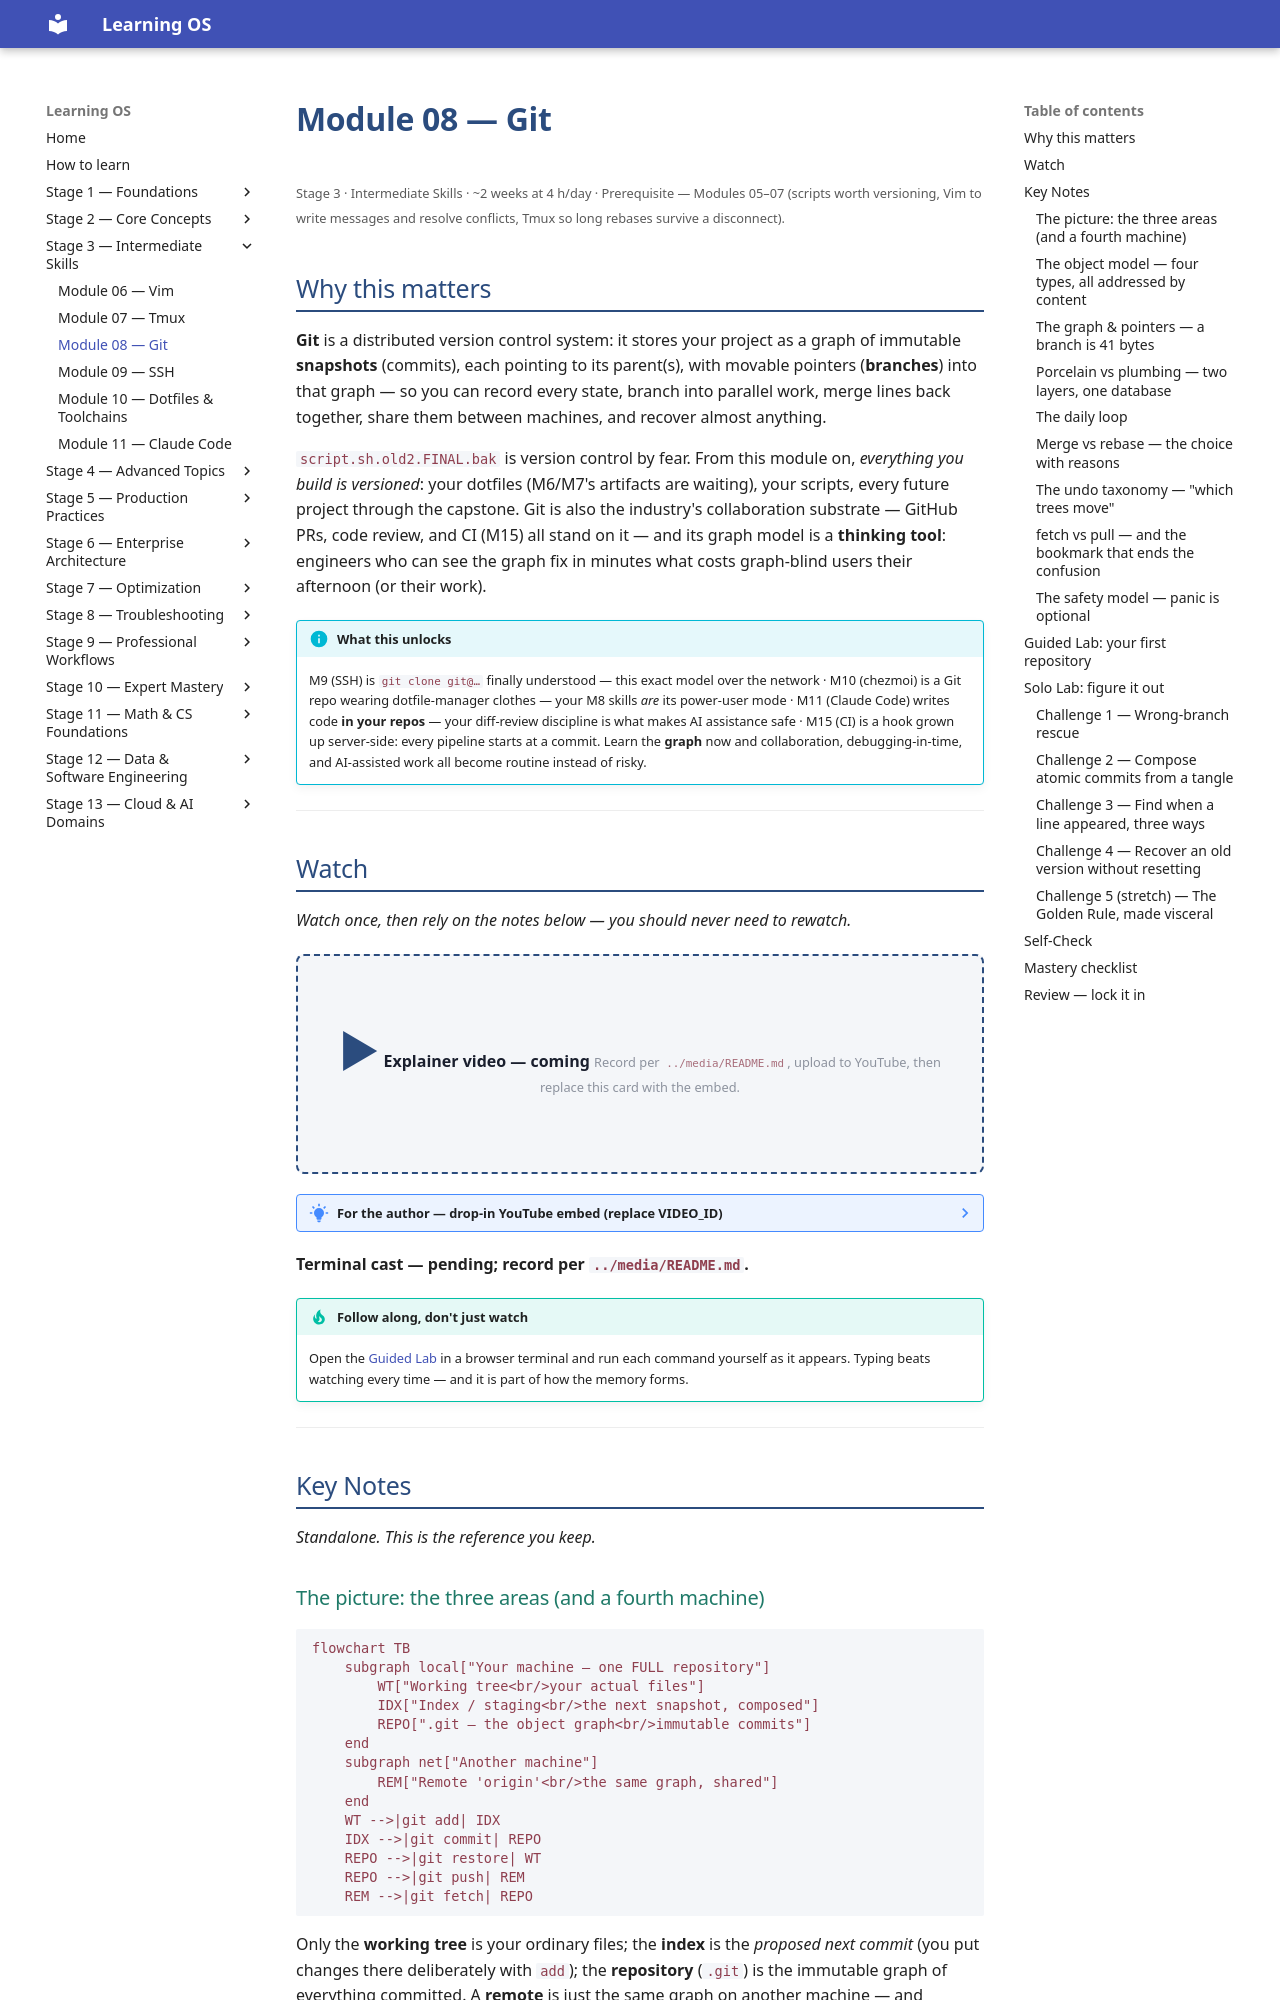

repository: randaguiac20/learning-os · page: stage-03/module-08/index.html · generator: mkdocs

---
title: Module 08 — Git
description: Version control from the object model up — commits as a graph of snapshots, branches as movable pointers, merge vs rebase with reasons, remotes, and recovery — until history is something you WRITE, not something that happens to you.
---

# Module 08 — Git

<small>Stage 3 · Intermediate Skills · ~2 weeks at 4 h/day · Prerequisite — Modules 05–07 (scripts worth versioning, Vim to write messages and resolve conflicts, Tmux so long rebases survive a disconnect).</small>

## Why this matters

**Git** is a distributed version control system: it stores your project as a graph of immutable
**snapshots** (commits), each pointing to its parent(s), with movable pointers (**branches**) into that
graph — so you can record every state, branch into parallel work, merge lines back together, share them
between machines, and recover almost anything.

`script.sh.old2.FINAL.bak` is version control by fear. From this module on, *everything you build is
versioned*: your dotfiles (M6/M7's artifacts are waiting), your scripts, every future project through
the capstone. Git is also the industry's collaboration substrate — GitHub PRs, code review, and CI (M15)
all stand on it — and its graph model is a **thinking tool**: engineers who can see the graph fix in
minutes what costs graph-blind users their afternoon (or their work).

!!! info "What this unlocks"
    M9 (SSH) is `git clone git@…` finally understood — this exact model over the network · M10 (chezmoi)
    is a Git repo wearing dotfile-manager clothes — your M8 skills *are* its power-user mode · M11 (Claude
    Code) writes code **in your repos** — your diff-review discipline is what makes AI assistance safe ·
    M15 (CI) is a hook grown up server-side: every pipeline starts at a commit. Learn the **graph** now
    and collaboration, debugging-in-time, and AI-assisted work all become routine instead of risky.

---

## Watch

*Watch once, then rely on the notes below — you should never need to rewatch.*

<div class="lo-video-placeholder" markdown="1">
<span class="lo-play">▶</span>
**Explainer video — coming**
<small>Record per <code>../media/README.md</code>, upload to YouTube, then replace this card with the embed.</small>
</div>

??? note "For the author — drop-in YouTube embed (replace VIDEO_ID)"
    Once the explainer is on YouTube, replace the placeholder card above with:
    ```html
    <div class="lo-video-embed">
      <iframe src="https://www.youtube-nocookie.com/embed/VIDEO_ID"
              title="Module 08 — Git"
              allow="accelerometer; autoplay; clipboard-write; encrypted-media; gyroscope; picture-in-picture"
              allowfullscreen></iframe>
    </div>
    ```
    Video script beats (from the blueprint's Definition / Architecture / Misconceptions):
    the photo album, not the edit-list (snapshots, not diffs) → the three areas and why staging exists →
    a branch is a 41-byte file (show it) → merge vs rebase drawn live, and the Golden Rule → the two
    safety nets: `revert` for shared history, `reflog` for local — "I lost my code" is a missing tool,
    not a missing feature.

**Terminal cast — pending; record per `../media/README.md`.**

!!! tip "Follow along, don't just watch"
    Open the [Guided Lab](#guided-lab-your-first-repository) in a browser terminal and run each command
    yourself as it appears. Typing beats watching every time — and it is part of how the memory forms.

---

## Key Notes

*Standalone. This is the reference you keep.*

### The picture: the three areas (and a fourth machine)

```mermaid
flowchart TB
    subgraph local["Your machine — one FULL repository"]
        WT["Working tree<br/>your actual files"]
        IDX["Index / staging<br/>the next snapshot, composed"]
        REPO[".git — the object graph<br/>immutable commits"]
    end
    subgraph net["Another machine"]
        REM["Remote 'origin'<br/>the same graph, shared"]
    end
    WT -->|git add| IDX
    IDX -->|git commit| REPO
    REPO -->|git restore| WT
    REPO -->|git push| REM
    REM -->|git fetch| REPO
```

Only the **working tree** is your ordinary files; the **index** is the *proposed next commit* (you put
changes there deliberately with `add`); the **repository** (`.git`) is the immutable graph of everything
committed. A **remote** is just the same graph on another machine — and because your clone is a *full*
repository, you are already using Git distributed (laptop now; a server via M9 soon).
